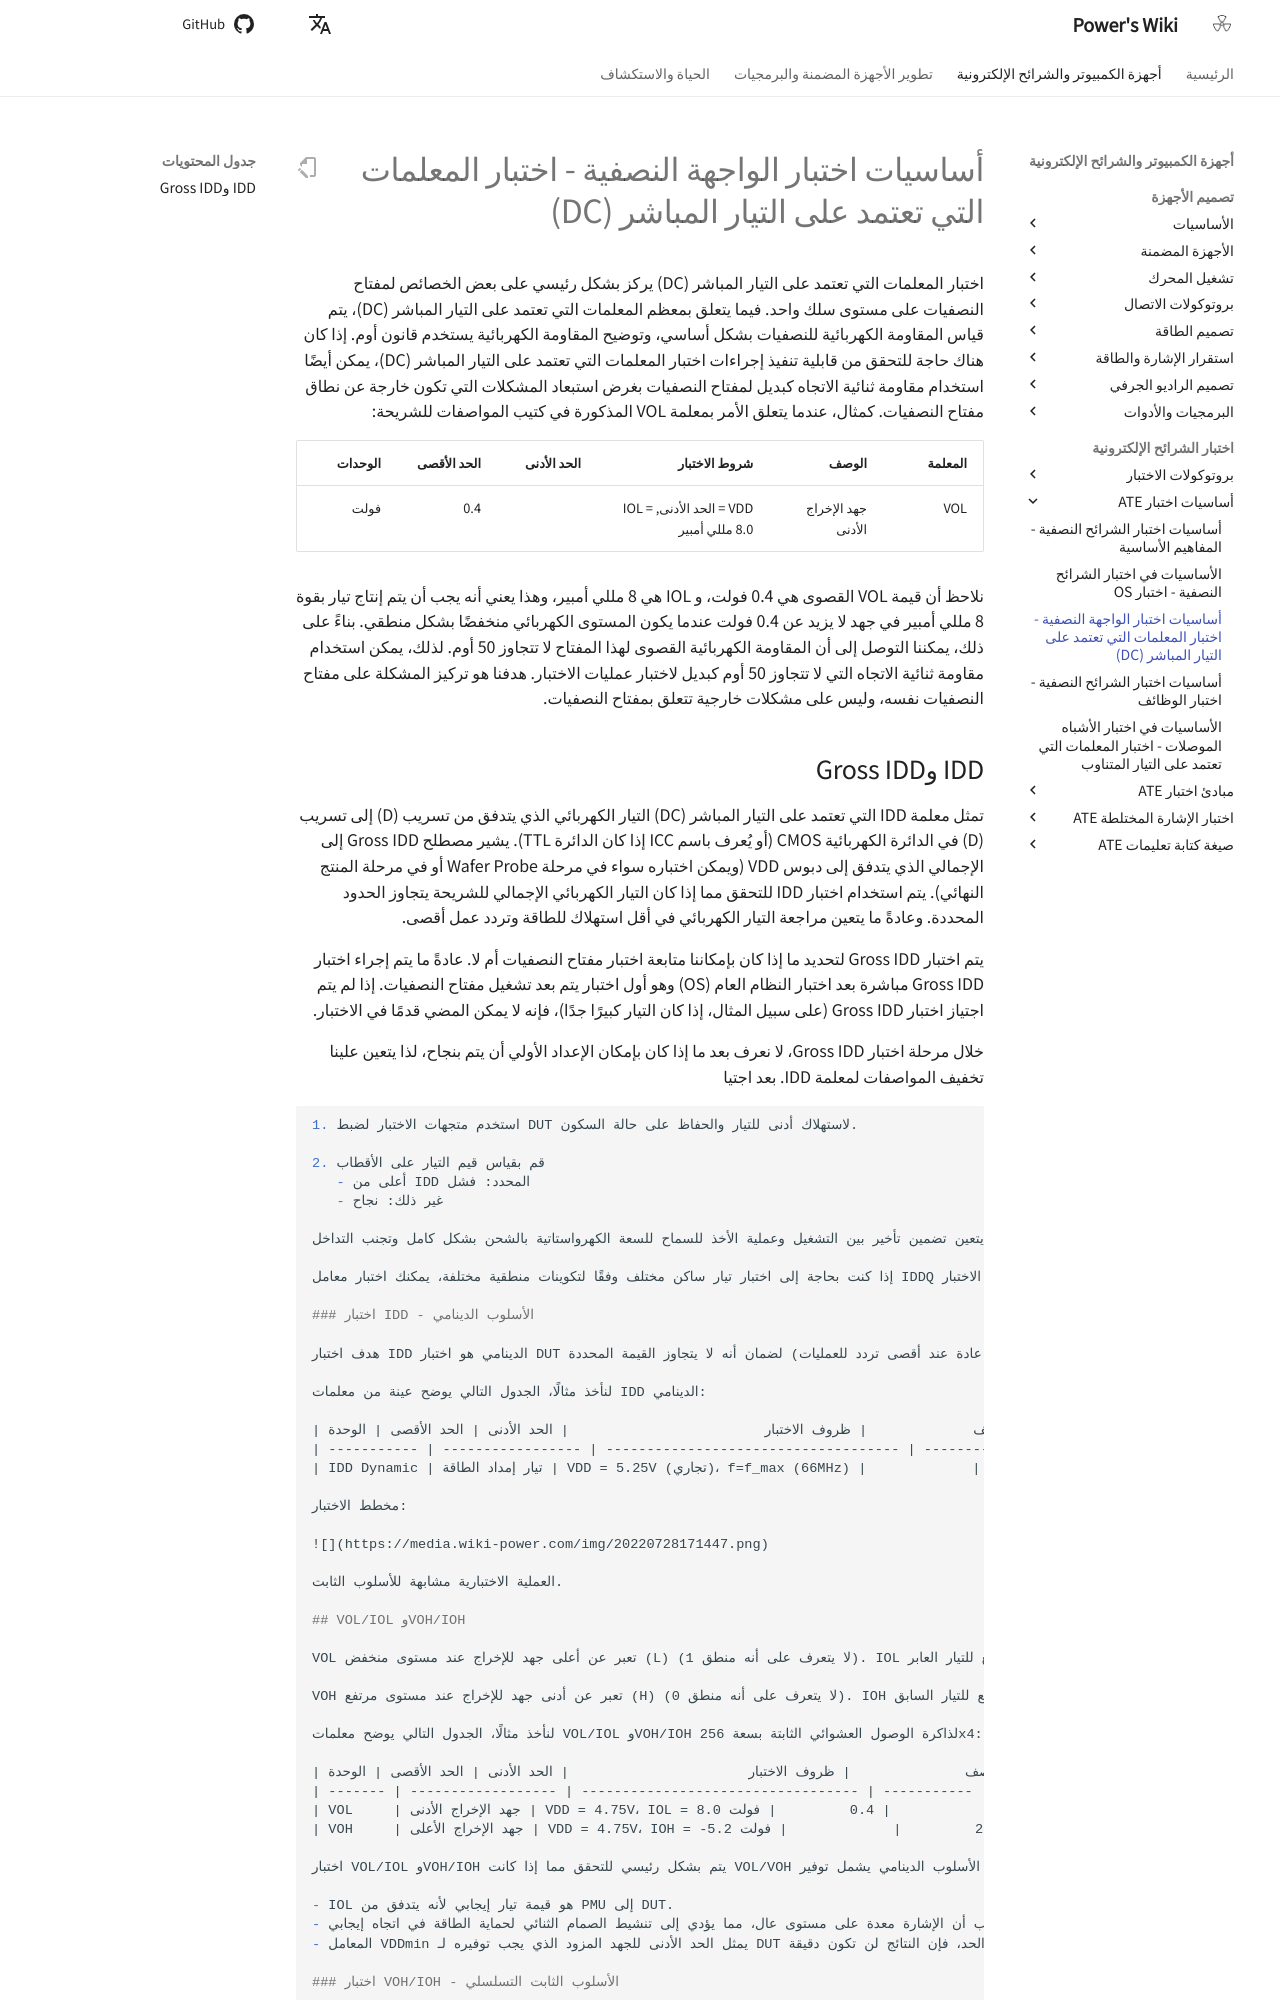

repository: linyuxuanlin/Wiki_MkDocs · page: ar/半导体测试基础-DC参数测试/index.html · generator: mkdocs

# أساسيات اختبار الواجهة النصفية - اختبار المعلمات التي تعتمد على التيار المباشر (DC)

اختبار المعلمات التي تعتمد على التيار المباشر (DC) يركز بشكل رئيسي على بعض الخصائص لمفتاح النصفيات على مستوى سلك واحد. فيما يتعلق بمعظم المعلمات التي تعتمد على التيار المباشر (DC)، يتم قياس المقاومة الكهربائية للنصفيات بشكل أساسي، وتوضيح المقاومة الكهربائية يستخدم قانون أوم. إذا كان هناك حاجة للتحقق من قابلية تنفيذ إجراءات اختبار المعلمات التي تعتمد على التيار المباشر (DC)، يمكن أيضًا استخدام مقاومة ثنائية الاتجاه كبديل لمفتاح النصفيات بغرض استبعاد المشكلات التي تكون خارجة عن نطاق مفتاح النصفيات. كمثال، عندما يتعلق الأمر بمعلمة VOL المذكورة في كتيب المواصفات للشريحة:

| المعلمة | الوصف              | شروط الاختبار                           | الحد الأدنى | الحد الأقصى | الوحدات |
| ------- | ------------------ | --------------------------------------- | ----------- | ----------- | ------- |
| VOL     | جهد الإخراج الأدنى | VDD = الحد الأدنى, IOL = 8.0 مللي أمبير |             | 0.4         | فولت    |

نلاحظ أن قيمة VOL القصوى هي 0.4 فولت، و IOL هي 8 مللي أمبير، وهذا يعني أنه يجب أن يتم إنتاج تيار بقوة 8 مللي أمبير في جهد لا يزيد عن 0.4 فولت عندما يكون المستوى الكهربائي منخفضًا بشكل منطقي. بناءً على ذلك، يمكننا التوصل إلى أن المقاومة الكهربائية القصوى لهذا المفتاح لا تتجاوز 50 أوم. لذلك، يمكن استخدام مقاومة ثنائية الاتجاه التي لا تتجاوز 50 أوم كبديل لاختبار عمليات الاختبار. هدفنا هو تركيز المشكلة على مفتاح النصفيات نفسه، وليس على مشكلات خارجية تتعلق بمفتاح النصفيات.
